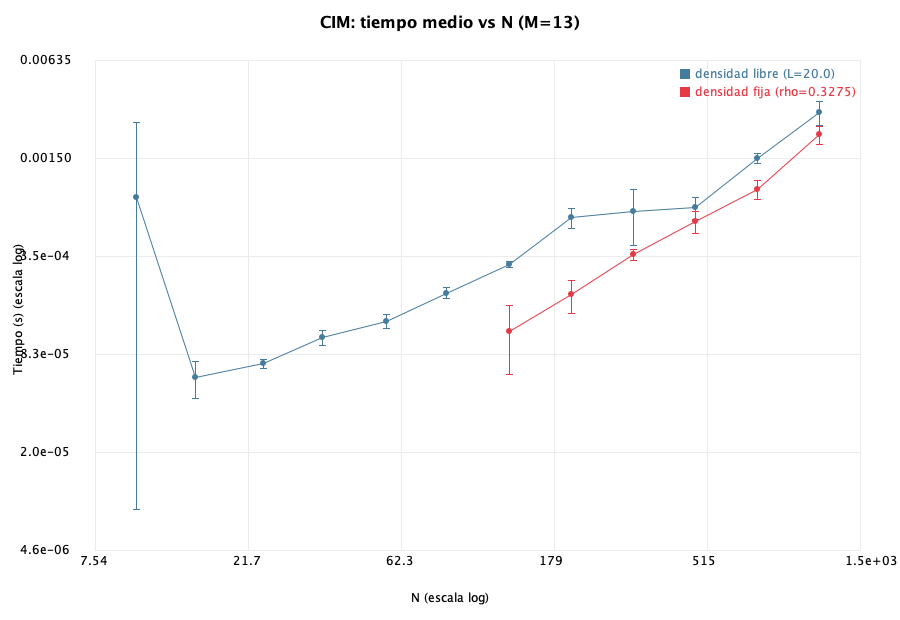

Values plotted in this chart, from the file beside it:
N, mean_free_s, std_free_s
10, 8.452251999999999E-4, 0.001706
15, 5.939179999999999E-5, 1.5785453531653756E-5
24, 7.26834E-5, 4.977506082366949E-6
36, 1.070082E-4, 1.2162859684301224E-5
56, 1.3539999999999998E-4, 1.3895123802974918E-5
85, 2.058916E-4, 1.6694519109576044E-5
131, 3.126584E-4, 1.380158158690518E-5
201, 6.248832E-4, 9.403577523315263E-5
308, 6.813254E-4, 2.6837374666181487E-4
474, 7.24325E-4, 1.1263401249622601E-4
727, 0.001497, 1.059634677226071E-4
1116, 0.002963, 5.13190322591434E-4
N, mean_fixed_density_s, std_fixed_density_s, rho=0.3275
131, 1.1665E-4, 5.486965419519245E-5
201, 2.0069140000000002E-4, 4.771456155933951E-5
308, 3.621416E-4, 3.075675992038173E-5
474, 5.925918E-4, 9.501218955586698E-5
727, 9.525581999999999E-4, 1.330256300706748E-4
1116, 0.002127, 2.7666747714756785E-4
